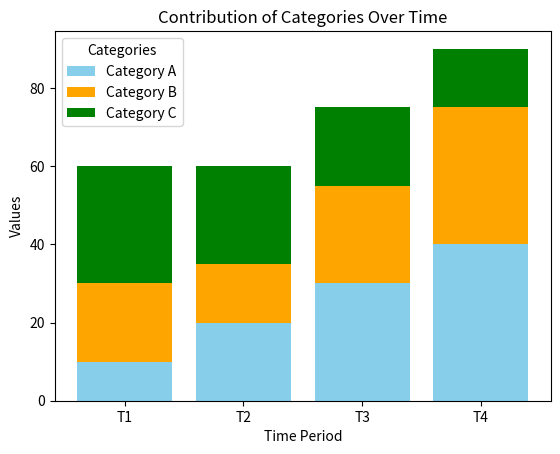

This figure's Python source:
#  Stacked Bar Chart
# Task: Create a stacked bar chart that shows 
# the contribution of three different categories ('Category A', 'Category B', and 'Category C') 
# over four time periods ('T1', 'T2', 'T3', 'T4'). 
# Use sample data for each category at each time period. 
# Customize the chart with a title, axis labels, and a legend.

import matplotlib.pyplot as plt
import numpy as np

time_periods = ['T1', 'T2', 'T3', 'T4']
category_a = np.array([10, 20, 30, 40])
category_b = np.array([20, 15, 25, 35])
category_c = np.array([30, 25, 20, 15])

plt.bar(time_periods, category_a, label='Category A', color='skyblue')
plt.bar(time_periods, category_b, label='Category B', color='orange', bottom=category_a)
plt.bar(time_periods, category_c, label='Category C', color='green', bottom=category_a + category_b)

plt.title('Contribution of Categories Over Time')
plt.xlabel('Time Period')
plt.ylabel('Values')
plt.legend(title='Categories')

plt.show()
